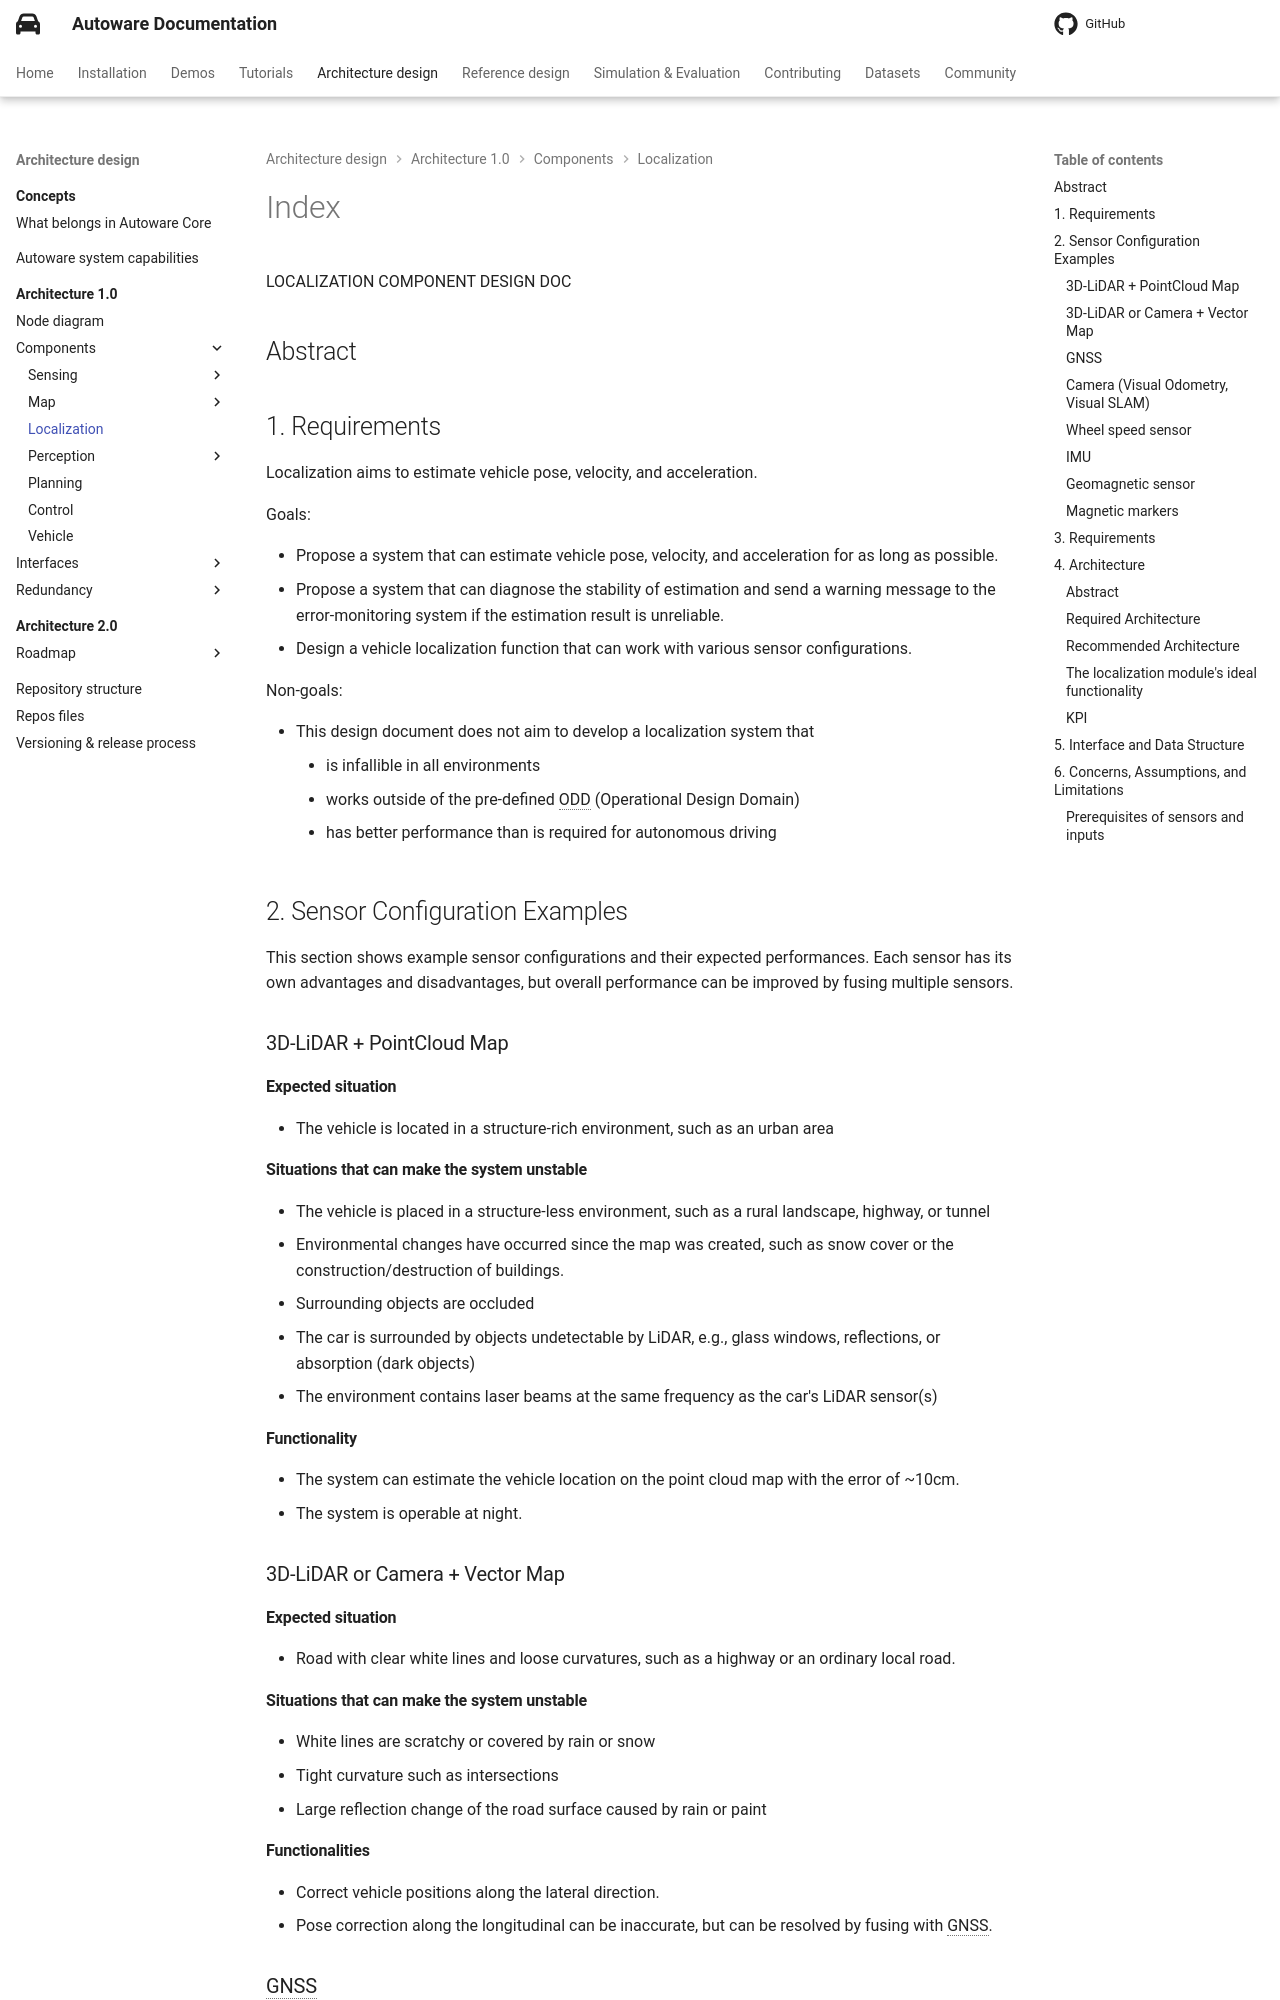

repository: autowarefoundation/autoware-documentation · page: pr-803/design/autoware-architecture-v1/components/localization/index.html · generator: mkdocs

LOCALIZATION COMPONENT DESIGN DOC

## Abstract

## 1. Requirements

Localization aims to estimate vehicle pose, velocity, and acceleration.

Goals:

- Propose a system that can estimate vehicle pose, velocity, and acceleration for as long as possible.
- Propose a system that can diagnose the stability of estimation and send a warning message to the error-monitoring system if the estimation result is unreliable.
- Design a vehicle localization function that can work with various sensor configurations.

Non-goals:

- This design document does not aim to develop a localization system that
  - is infallible in all environments
  - works outside of the pre-defined ODD (Operational Design Domain)
  - has better performance than is required for autonomous driving

## 2. Sensor Configuration Examples

This section shows example sensor configurations and their expected performances.
Each sensor has its own advantages and disadvantages, but overall performance can be improved by fusing multiple sensors.

### 3D-LiDAR + PointCloud Map

#### Expected situation

- The vehicle is located in a structure-rich environment, such as an urban area

#### Situations that can make the system unstable

- The vehicle is placed in a structure-less environment, such as a rural landscape, highway, or tunnel
- Environmental changes have occurred since the map was created, such as snow cover or the construction/destruction of buildings.
- Surrounding objects are occluded
- The car is surrounded by objects undetectable by LiDAR, e.g., glass windows, reflections, or absorption (dark objects)
- The environment contains laser beams at the same frequency as the car's LiDAR sensor(s)

#### Functionality

- The system can estimate the vehicle location on the point cloud map with the error of ~10cm.
- The system is operable at night.

### 3D-LiDAR or Camera + Vector Map

#### Expected situation

- Road with clear white lines and loose curvatures, such as a highway or an ordinary local road.

#### Situations that can make the system unstable

- White lines are scratchy or covered by rain or snow
- Tight curvature such as intersections
- Large reflection change of the road surface caused by rain or paint

#### Functionalities

- Correct vehicle positions along the lateral direction.
- Pose correction along the longitudinal can be inaccurate, but can be resolved by fusing with GNSS.

### GNSS

#### Expected situation

- The vehicle is placed in an open environment with few to no surrounding objects, such as a rural landscape.

#### Situation that can make the system unstable

- GNSS signals are blocked by surrounding objects, e.g., tunnels or buildings.
